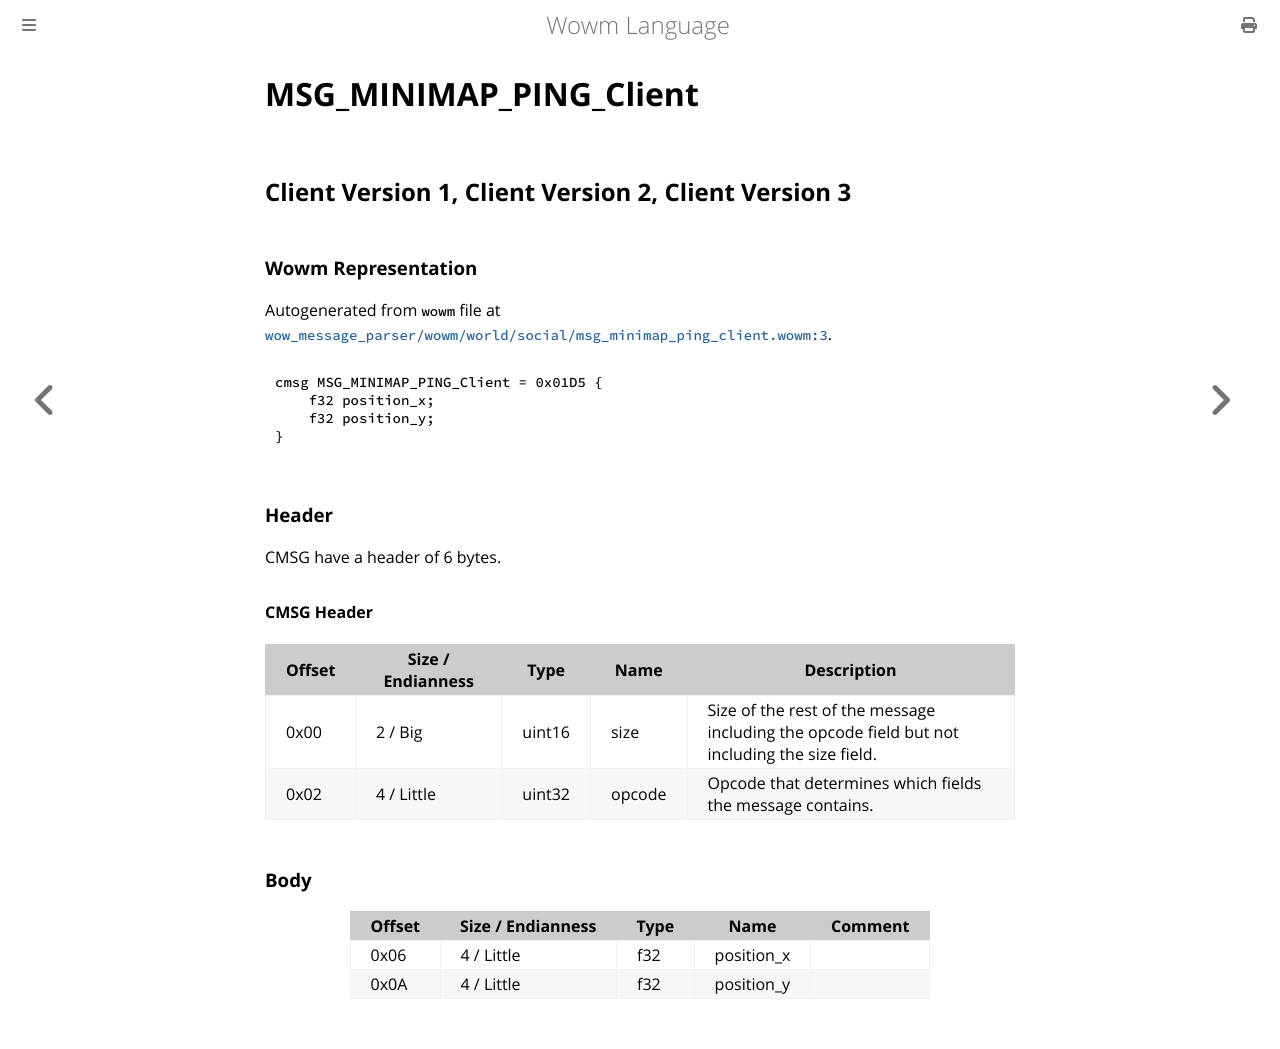

repository: gtker/wow_messages · page: docs/msg_minimap_ping_client.html · generator: mdbook

# MSG_MINIMAP_PING_Client

## Client Version 1, Client Version 2, Client Version 3

### Wowm Representation

Autogenerated from `wowm` file at [`wow_message_parser/wowm/world/social/msg_minimap_ping_client.wowm:3`](https://github.com/gtker/wow_messages/tree/main/wow_message_parser/wowm/world/social/msg_minimap_ping_client.wowm#L3).
```rust,ignore
cmsg MSG_MINIMAP_PING_Client = 0x01D5 {
    f32 position_x;
    f32 position_y;
}
```
### Header

CMSG have a header of 6 bytes.

#### CMSG Header

| Offset | Size / Endianness | Type   | Name   | Description |
| ------ | ----------------- | ------ | ------ | ----------- |
| 0x00   | 2 / Big           | uint16 | size   | Size of the rest of the message including the opcode field but not including the size field.|
| 0x02   | 4 / Little        | uint32 | opcode | Opcode that determines which fields the message contains.|

### Body

| Offset | Size / Endianness | Type | Name | Comment |
| ------ | ----------------- | ---- | ---- | ------- |
| 0x06 | 4 / Little | f32 | position_x |  |
| 0x0A | 4 / Little | f32 | position_y |  |
